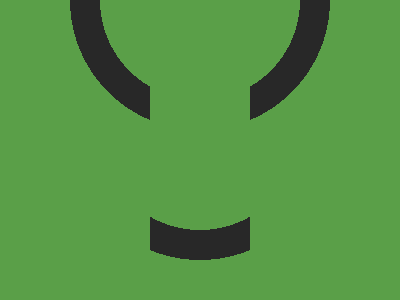

Reproduce this picture with HTML and CSS.

<!-- 100% match, 310 characters -->
<div><div a><div a b><style>*{background:radial-gradient(circle at 200px 0,#5A9F48 100px,#282828 100px,#282828 130px,#5A9F48 130px);height:160px;position:relative}body{margin:130 0}div{background:#5A9F48;width:100;height:50;position:absolute;top:-50;left:150}[a]{height:120;top:50;left:-100}[b]{left:200;top:0}
